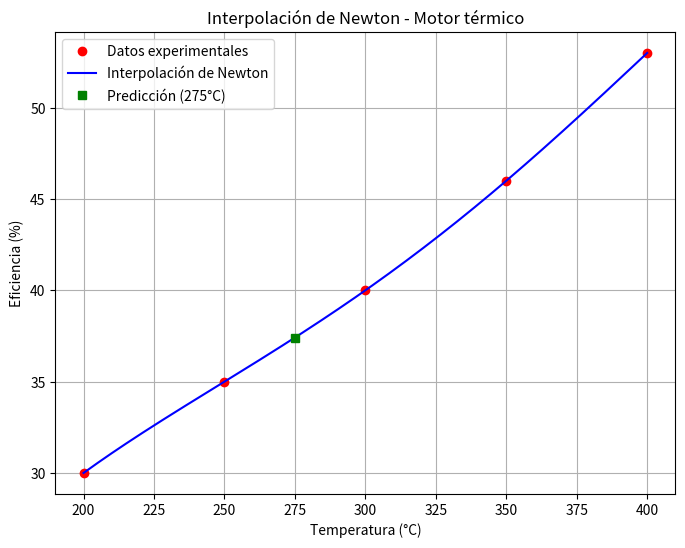

Generate this figure with matplotlib:
# -*- coding: utf-8 -*-
#           Autor:
# [redacted]
#   
#   Fecha: 11/05/2005
#   Version: 1.01

import numpy as np
import matplotlib.pyplot as plt

def newton_divided_diff(x, y):
    n = len(x)
    coef = np.zeros([n, n])
    coef[:, 0] = y

    for j in range(1, n):
        for i in range(n - j):
            coef[i, j] = (coef[i+1, j-1] - coef[i, j-1]) / (x[i+j] - x[i])

    return coef[0, :]

def newton_interpolation(x_data, y_data, x):
    coef = newton_divided_diff(x_data, y_data)
    n = len(x_data)

    y_interp = np.zeros_like(x, dtype=float)
    for i in range(len(x)):
        term = coef[0]
        product = 1
        for j in range(1, n):
            product *= (x[i] - x_data[j-1])
            term += coef[j] * product
        y_interp[i] = term

    return y_interp

# Datos experimentales
temperaturas = np.array([200, 250, 300, 350, 400])  # T (°C)
eficiencias = np.array([30, 35, 40, 46, 53])         # Eficiencia (%)

# Predicción para T = 275°C
T_objetivo = 275
eficiencia_predicha = newton_interpolation(temperaturas, eficiencias, np.array([T_objetivo]))[0]

print(f"Eficiencia estimada para T = {T_objetivo}°C: {eficiencia_predicha:.2f}%")

# Gráfica
x_vals = np.linspace(min(temperaturas), max(temperaturas), 200)
y_interp = newton_interpolation(temperaturas, eficiencias, x_vals)

plt.figure(figsize=(8, 6))
plt.plot(temperaturas, eficiencias, 'ro', label='Datos experimentales')
plt.plot(x_vals, y_interp, 'b-', label='Interpolación de Newton')
plt.plot(T_objetivo, eficiencia_predicha, 'gs', label=f'Predicción ({T_objetivo}°C)')
plt.xlabel('Temperatura (°C)')
plt.ylabel('Eficiencia (%)')
plt.title('Interpolación de Newton - Motor térmico')
plt.legend()
plt.grid(True)
plt.savefig("eficiencia_motor_newton.png")
plt.show()
